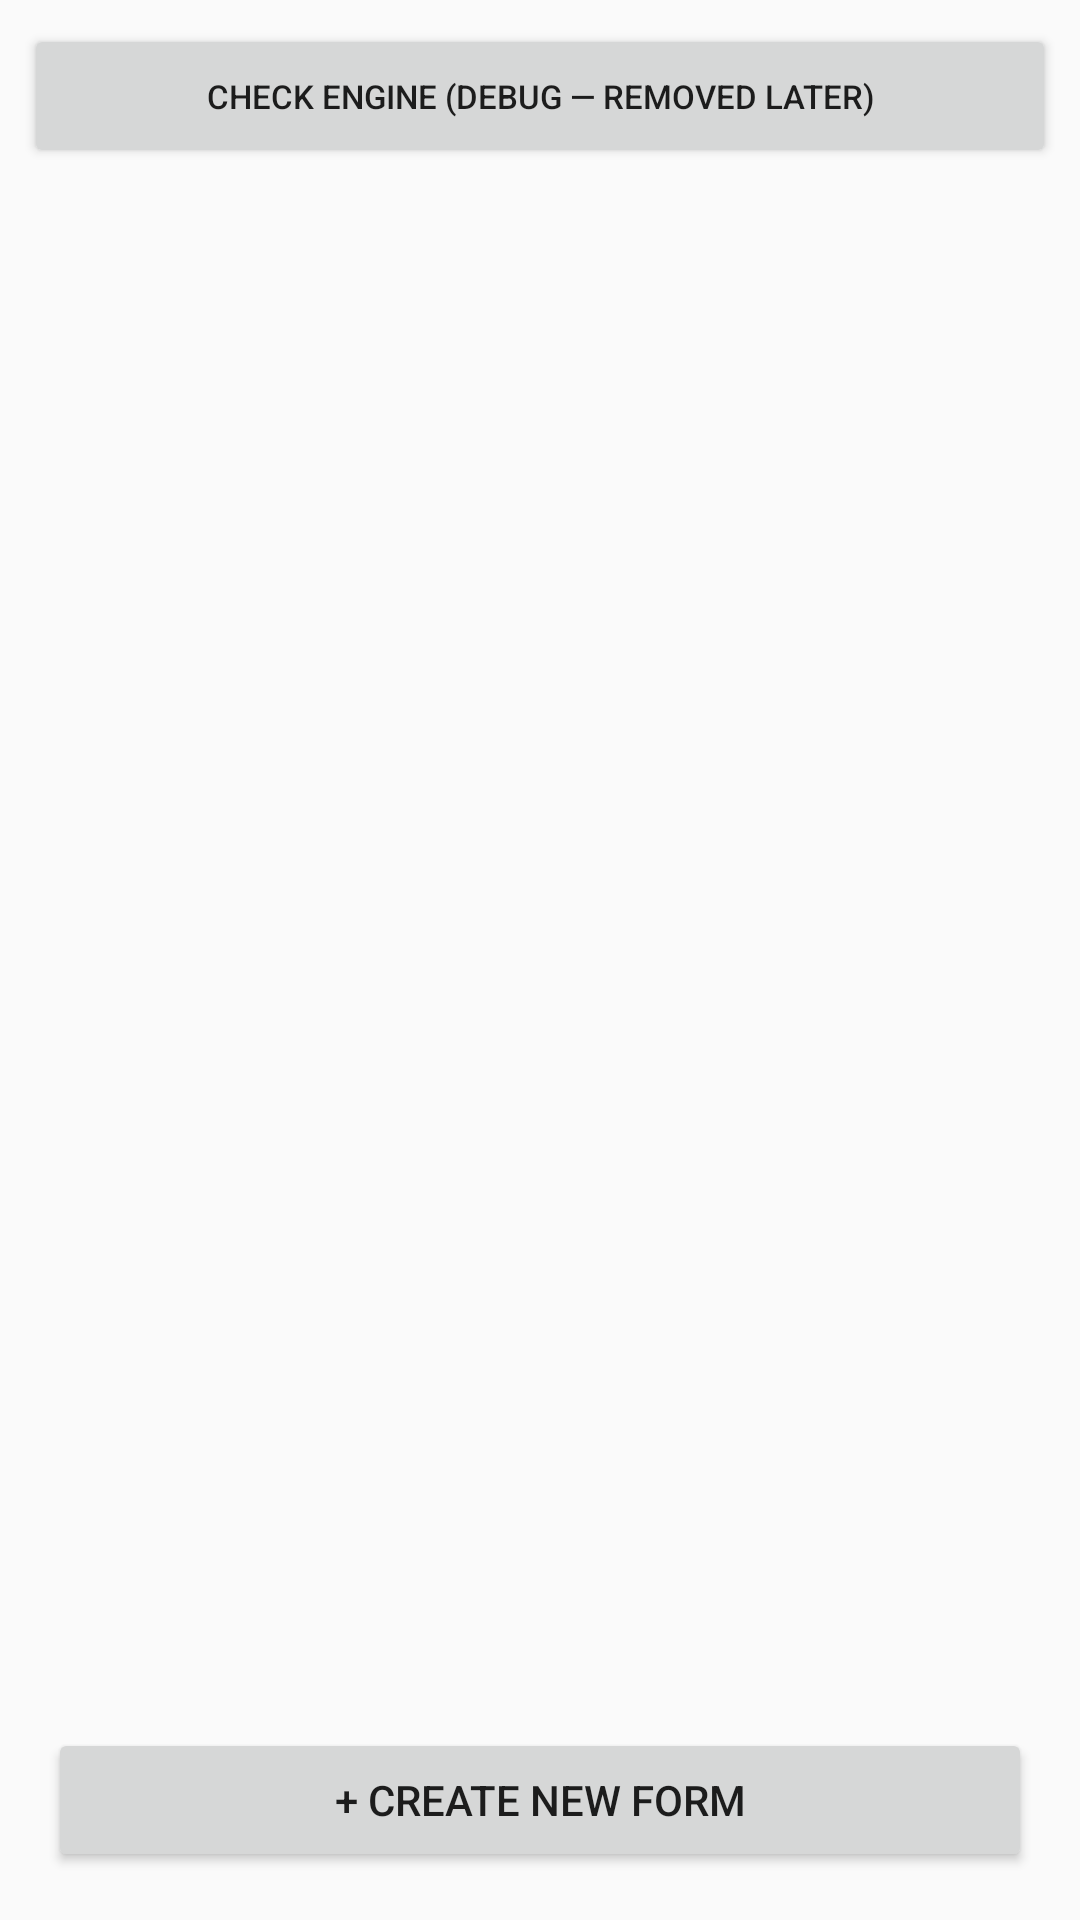

Reconstruct the res/layout file that produces this screen, plus the resources it refers to.
<!-- AndroidManifest.xml: application theme Theme.DAR -->
<!-- res/layout/activity_form_list.xml -->
<?xml version="1.0" encoding="utf-8"?>
<LinearLayout xmlns:android="http://schemas.android.com/apk/res/android"
    android:layout_width="match_parent"
    android:layout_height="match_parent"
    android:orientation="vertical"
    android:background="@color/dar_light">

    <Button
        android:id="@+id/btn_check_engine"
        android:layout_width="match_parent"
        android:layout_height="wrap_content"
        android:layout_margin="8dp"
        android:textSize="11sp"
        android:text="@string/check_engine_button" />

    <ScrollView
        android:layout_width="match_parent"
        android:layout_height="0dp"
        android:layout_weight="1">

        <LinearLayout
            android:id="@+id/form_list_container"
            android:layout_width="match_parent"
            android:layout_height="wrap_content"
            android:orientation="vertical"
            android:padding="16dp" />

    </ScrollView>

    <Button
        android:id="@+id/btn_create_form"
        android:layout_width="match_parent"
        android:layout_height="wrap_content"
        android:layout_margin="16dp"
        android:text="@string/form_create_new" />

</LinearLayout>
<!-- resources referenced by this layout -->
<resources>
  <color name="dar_light">#FAFAFA</color>
  <string name="check_engine_button">Check Engine (debug — removed later)</string>
  <string name="form_create_new">+ Create New Form</string>
  <style name="Theme.DAR" parent="Theme.MaterialComponents.DayNight.NoActionBar">
          <item name="colorPrimary">@color/dar_blue</item>
          <item name="colorPrimaryDark">@color/dar_blue_black</item>
      </style>
  <color name="dar_blue">#1565C0</color>
  <color name="dar_blue_black">#0D1B2A</color>
</resources>
